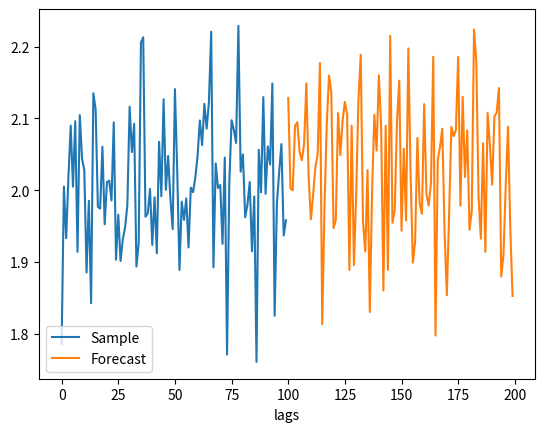

This figure's Python source:
# -*- coding: utf-8 -*-
"""
Created on Thu March  12 13:07:24 2026

@author: John Martin

"""
"""_________________________________________________________________________"""

"""____________________IMPORTING THE REQUIRED PACKAGES______________________"""


import numpy as np
from itertools import product
from typing import Tuple
import matplotlib.pyplot as plt
#from src.acf.acf_cpp_backend import acf_cpp_backend_calc
#from src.tools.confidence_interval import confidence_interval_plot
#from typing import Literal

def MA_builder(x:float) -> float:
    return 2 + 1 * np.random.normal(0,0.1) #- 1.2 * np.random.normal(0.5,1.4)

def MA_constructor() -> np.array:
    MAmodel = []
    for i in range(100):
        MAmodel.append(MA_builder(MAmodel))
    return np.array(MAmodel)



class MA_model():
    
    def __init__(self, series_data: [list, np.array], theta_q: [list, np.array] = None, mean: float = None, stdev: float = None):
        
        self.theta_q = np.array(theta_q)
        
        self.mean = mean
        
        self.stdev = stdev 
        
        self.series_data = series_data
        
        self.model = None



    def likelihood_py(self, theta: [list, np.array], y: [list, np.array]) -> float :
        
        y = np.array(y)
        
        y_minus_mean_y = y - np.mean(y)
        
        sigma = np.std(y_minus_mean_y)
        
        x = np.array(np.random.normal(0,sigma, size=y.size))
        
        theta_hat = np.array(theta)
        
        y_minus_theta_x = y_minus_mean_y
        
        for i in theta_hat:
            
            y_minus_theta_x -= i*x
        
        gaussian_probability = (1/np.sqrt(2 * np.pi * sigma**2)) * np.exp(-(y_minus_theta_x)**2 / (2 * sigma**2))
        
        return np.sum(np.log(gaussian_probability))


    
    def fit(self, q: int, min_theta_q: float = -1,
               max_theta_q: float = 1, step_theta_q: float =0.01):
        
        prob_dict = {}
        
        q_range = np.arange(min_theta_q, max_theta_q+step_theta_q , step_theta_q)
        
        q_values = np.tile(q_range, (q,1))
        
        for combination in product(*q_values):
        
            prob_dict[combination] = self.likelihood_py(combination, self.series_data)
            
        max_key = max(prob_dict, key=prob_dict.get)
        
        self.theta_q = np.array(max_key)
        
        self.mean = np.mean(self.series_data)
        
        self.stdev = np.std(self.series_data)

        
    
    def model_function(self, decimal_places: int = 4):
        
        if self.mean != None and self.theta_q.all() != None and self.stdev != None:
        
            numerical_model_temp = f"{self.mean:.{decimal_places}f} + \u03B5_t"
    
            for lag, coefficient in enumerate(self.theta_q):
            
                lag += 1 
                
                if coefficient < 0:
                
                    coefficient = abs(coefficient)
                    
                    numerical_model_temp += f" - {coefficient:.{decimal_places}f}\u03B5_(t-{lag})"
                
                else:
                
                    numerical_model_temp += f" + {coefficient:.{decimal_places}f}\u03B5_(t-{lag})"
            
            self.model = numerical_model_temp
            
            return self.model
        
        else:
        
            print("MA model not yet fitted, use .fit(q) to fit model first and then call .model_function().")


    
    def numerical_model(self, future_lags:int = 10) -> np.array:
        
        model_time_series = []
        
        for lag in range(0, future_lags):
        
            current_lag_data = 0
            
            for coefficient in self.theta_q:
                
                current_lag_data+= coefficient*np.random.normal(0, self.stdev)
                
            model_time_series.append(current_lag_data + self.mean + np.random.normal(0,self.stdev))
        
        return np.array(model_time_series)


        
    def forecast(self, forecast_lags: int = 50):
        
        lags = [i for i in range(0, len(self.series_data))]
        
        future_lag = [i for i in range(len(self.series_data), len(self.series_data) + forecast_lags)]
        
        forecast_data = self.numerical_model(forecast_lags)
        
        plt.plot(lags, self.series_data, label = "Sample")
        
        plt.plot(future_lag, forecast_data, label = "Forecast")
        
        plt.legend()
        
        plt.xlabel("lags")
        
        plt.show()
        
            



if __name__ == "__main__": 
    data = MA_constructor()
    #model1 = ([0.9,0.5,0.6], 4, 0.1)
    mamodel = MA_model(data) 
      
    mamodel.fit(1)
    
    mamodel.model_function()
    
    print(mamodel.model)
    
    mamodel.forecast(100)
    

    
